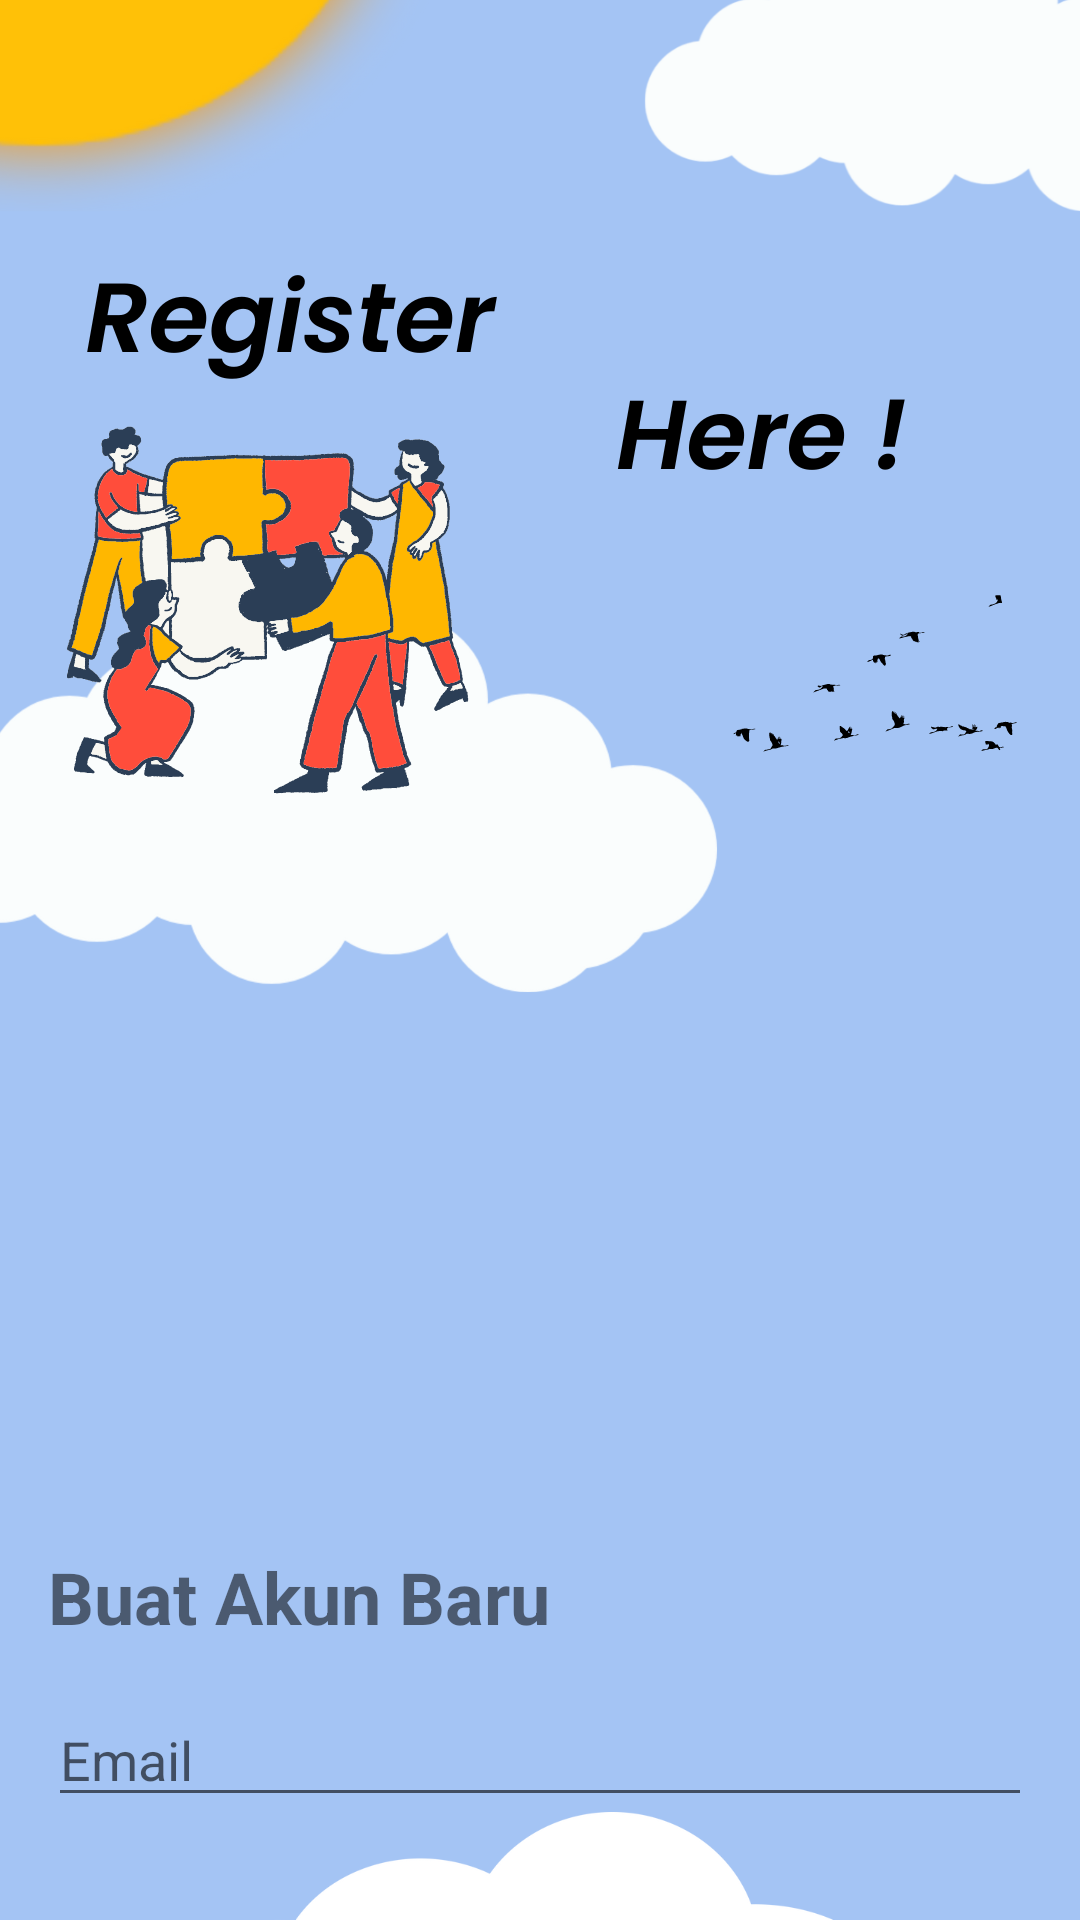

Produce the Android XML layout that renders to this screen, including the resource entries it uses.
<!-- AndroidManifest.xml: application theme Theme.Login -->
<!-- res/layout/activity_signup.xml -->
<?xml version="1.0" encoding="utf-8"?>
<RelativeLayout xmlns:android="http://schemas.android.com/apk/res/android"
    android:layout_width="match_parent"
    android:layout_height="match_parent"
    android:padding="16dp"
    android:background="@drawable/bgregister">

    <TextView
        android:id="@+id/textViewTitle"
        android:layout_width="wrap_content"
        android:layout_height="wrap_content"
        android:layout_marginTop="500dp"
        android:text="Buat Akun Baru"
        android:textSize="24sp"
        android:textStyle="bold" />

    <EditText
        android:id="@+id/editTextEmail"
        android:layout_width="match_parent"
        android:layout_height="wrap_content"
        android:layout_below="@id/textViewTitle"
        android:layout_marginTop="16dp"
        android:hint="Email"
        android:inputType="textEmailAddress"/>

    <EditText
        android:id="@+id/editTextPassword"
        android:layout_width="match_parent"
        android:layout_height="wrap_content"
        android:layout_below="@id/editTextEmail"
        android:layout_marginTop="16dp"
        android:hint="Kata Sandi"
        android:inputType="textPassword"/>

    <Button
        android:id="@+id/buttonSignUp"
        android:layout_width="match_parent"
        android:layout_height="wrap_content"
        android:layout_below="@id/editTextPassword"
        android:layout_marginTop="24dp"
        android:background="@drawable/button_rounded"
        android:textColor="@color/white"
        android:text="Sign Up"/>
</RelativeLayout>
<!-- resources referenced by this layout -->
<resources>
  <color name="white">#FFFFFFFF</color>
  <!-- drawable bgregister: png bitmap (drawable, 155447 bytes) -->
  <style name="Theme.Login" parent="Theme.AppCompat.Light.NoActionBar">
          
          <item name="colorPrimary">@color/birumuda</item>
      </style>
  <color name="birumuda">#A4C4F4</color>
</resources>
